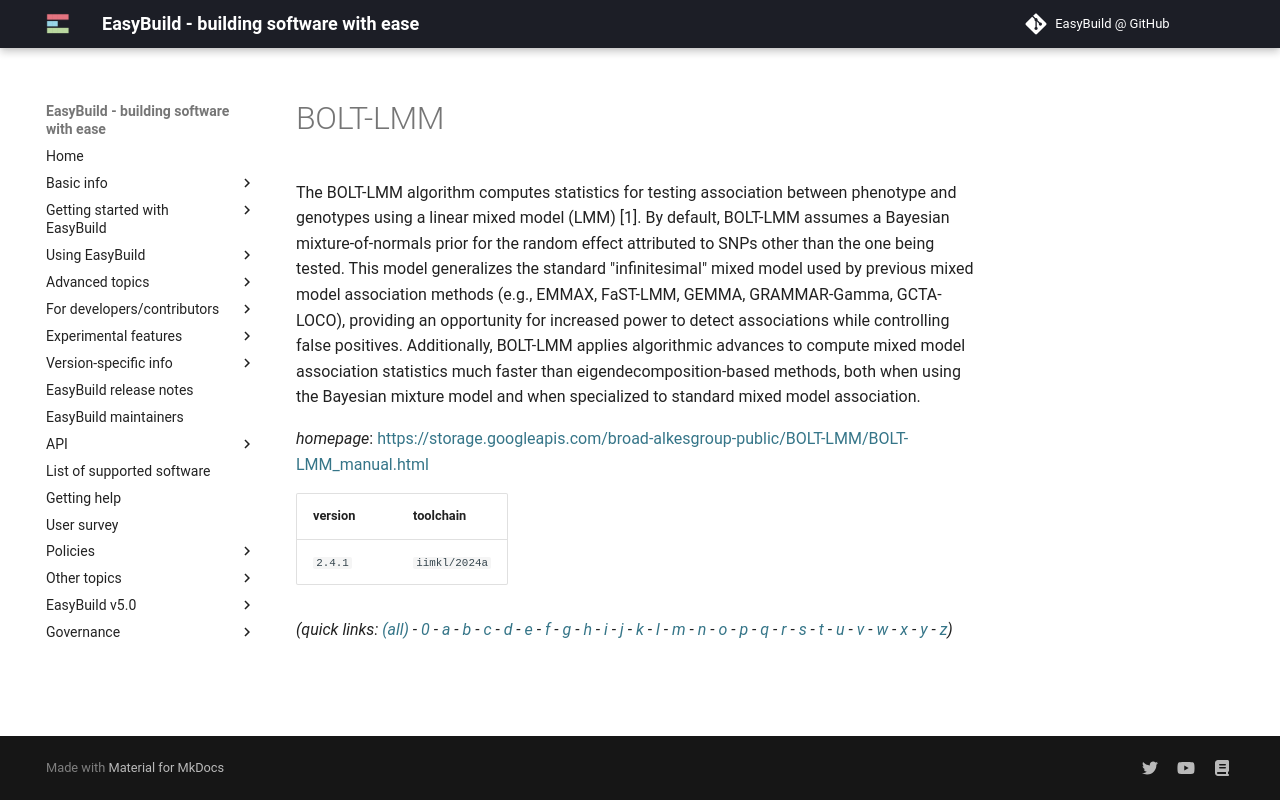

repository: easybuilders/easybuild-docs · page: version-specific/supported-software/b/BOLT-LMM/index.html · generator: mkdocs

---
search:
  boost: 0.5
---
# BOLT-LMM

The BOLT-LMM algorithm computes statistics for testing association between phenotype  and genotypes using a linear mixed model (LMM) [1]. By default, BOLT-LMM assumes a Bayesian  mixture-of-normals prior for the random effect attributed to SNPs other than the one being tested.  This model generalizes the standard "infinitesimal" mixed model used by previous mixed model  association methods (e.g., EMMAX, FaST-LMM, GEMMA, GRAMMAR-Gamma, GCTA-LOCO), providing an  opportunity for increased power to detect associations while controlling false  positives. Additionally, BOLT-LMM applies algorithmic advances to compute mixed model association  statistics much faster than eigendecomposition-based methods, both when using the Bayesian mixture  model and when specialized to standard mixed model association.

*homepage*: <https://storage.googleapis.com/broad-alkesgroup-public/BOLT-LMM/BOLT-LMM_manual.html>

version | toolchain
--------|----------
``2.4.1`` | ``iimkl/2024a``


*(quick links: [(all)](../index.md) - [0](../0/index.md) - [a](../a/index.md) - [b](../b/index.md) - [c](../c/index.md) - [d](../d/index.md) - [e](../e/index.md) - [f](../f/index.md) - [g](../g/index.md) - [h](../h/index.md) - [i](../i/index.md) - [j](../j/index.md) - [k](../k/index.md) - [l](../l/index.md) - [m](../m/index.md) - [n](../n/index.md) - [o](../o/index.md) - [p](../p/index.md) - [q](../q/index.md) - [r](../r/index.md) - [s](../s/index.md) - [t](../t/index.md) - [u](../u/index.md) - [v](../v/index.md) - [w](../w/index.md) - [x](../x/index.md) - [y](../y/index.md) - [z](../z/index.md))*
